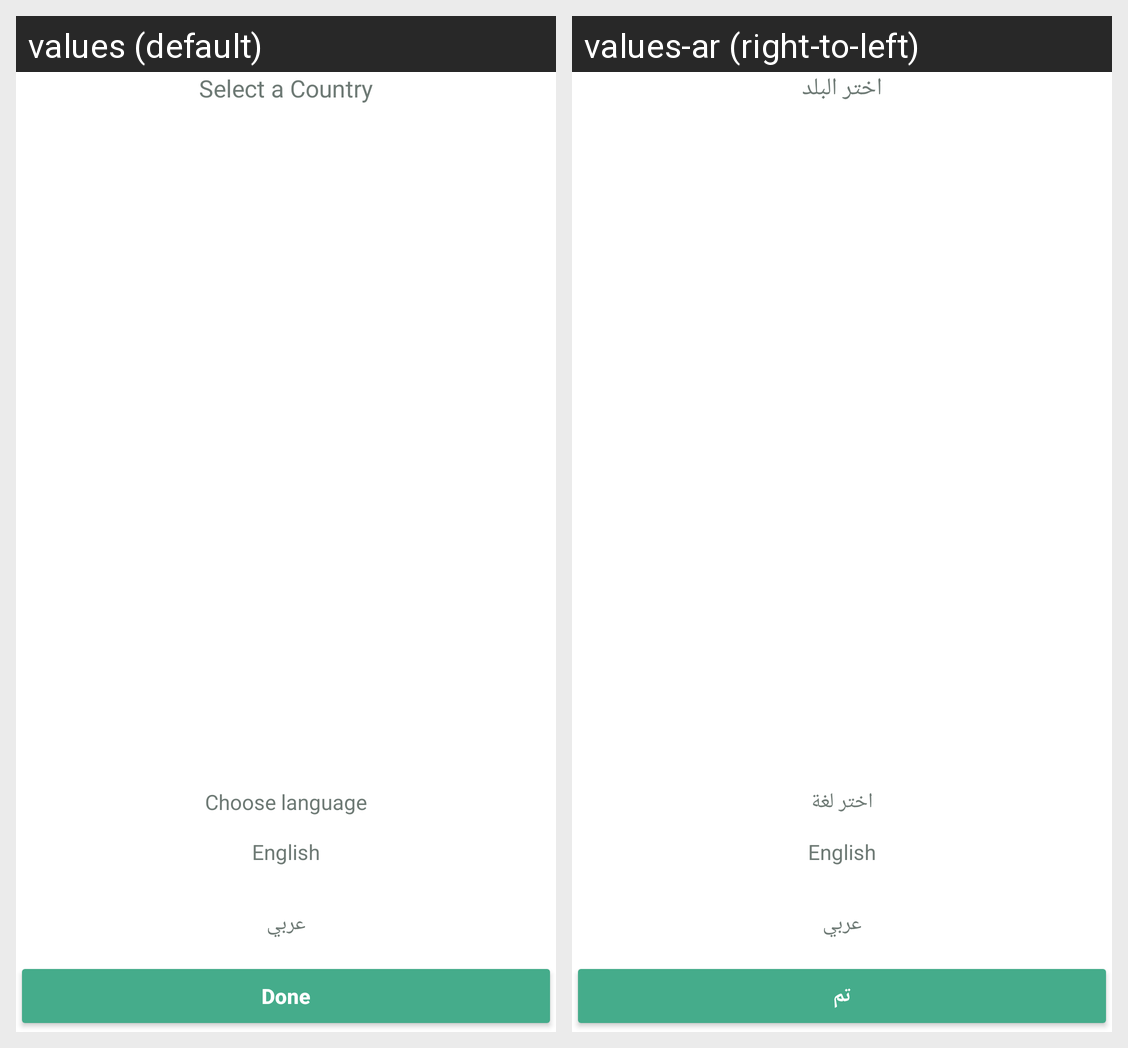

For this localized Android screen grid, give each drawn string resource with its value in every locale shown.
Android screen res/layout/activity_locale.xml rendered under 2 locales, left to right: values (default), values-ar (right-to-left). Device: Nexus 5 (rendered at 1080×1920; each locale shown at half size, 540×960, under a caption strip naming it); theme AppTheme.
Strings drawn on this screen, with the default value and each locale's value (text and hints the layout hard-codes, and strings that could not be matched under every locale, appear in the picture but are not listed):

select_a_country
  values: Select a Country
  values-ar: اختر البلد

done
  values: Done
  values-ar: تم

english
  values: English
  values-ar: English  [not translated; the default value is used]

arabic
  values: عربي
  values-ar: عربي  [not translated; the default value is used]

choose_language
  values: Choose language
  values-ar: اختر لغة
